The GitHub repository BahayHakobo/Computer_vision_palm_tree contains a labelled image folder "yolo_classification" with 3 categories: black beetle damage, healthy trees, red beetle damage. Examples follow, each with its label.

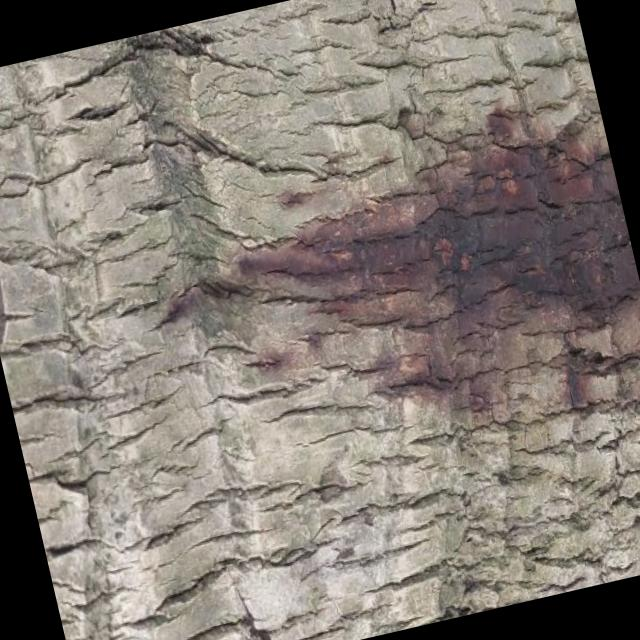
Label: red beetle damage

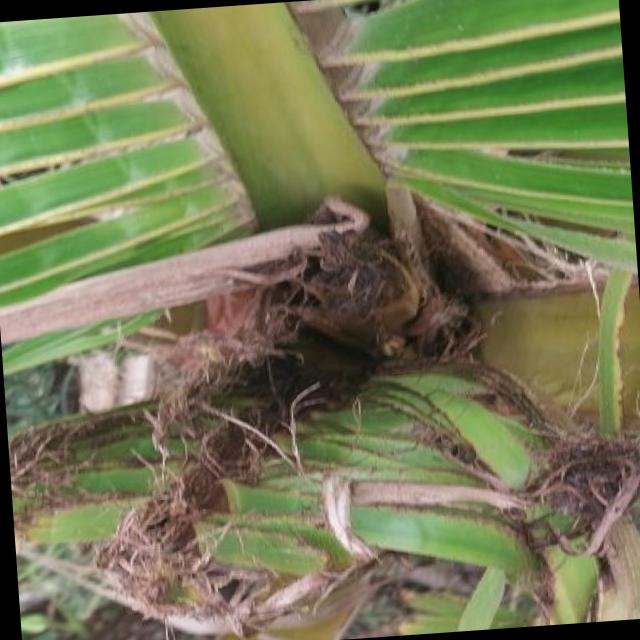
Label: black beetle damage

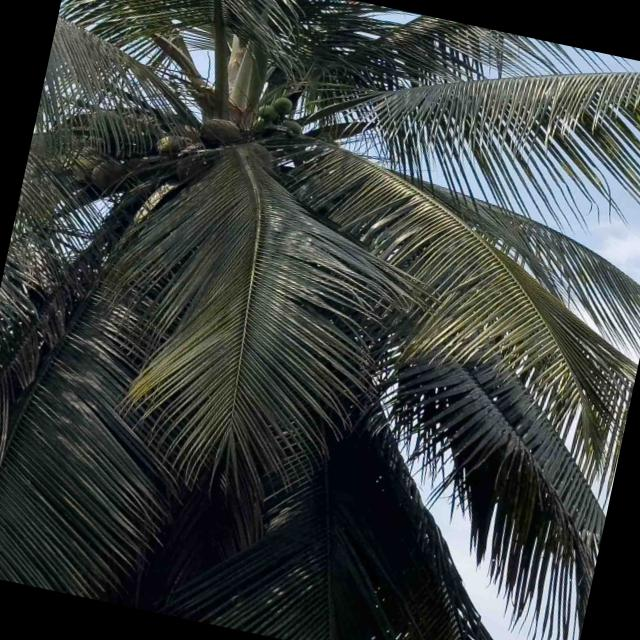
Label: healthy trees

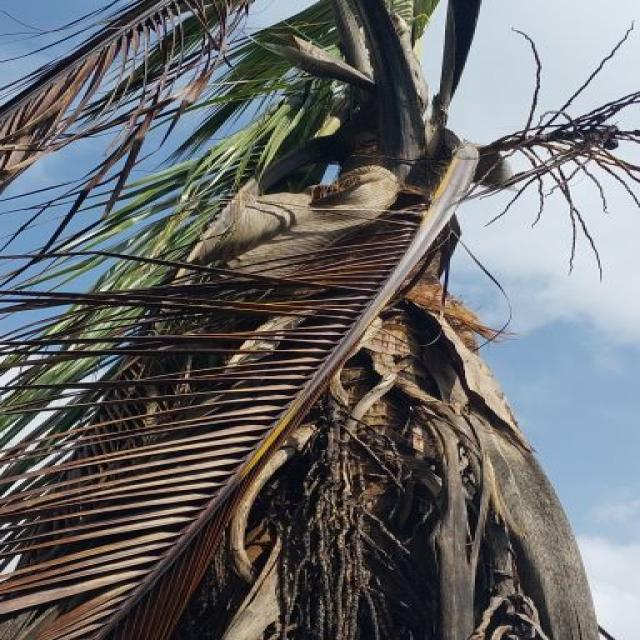
Label: red beetle damage

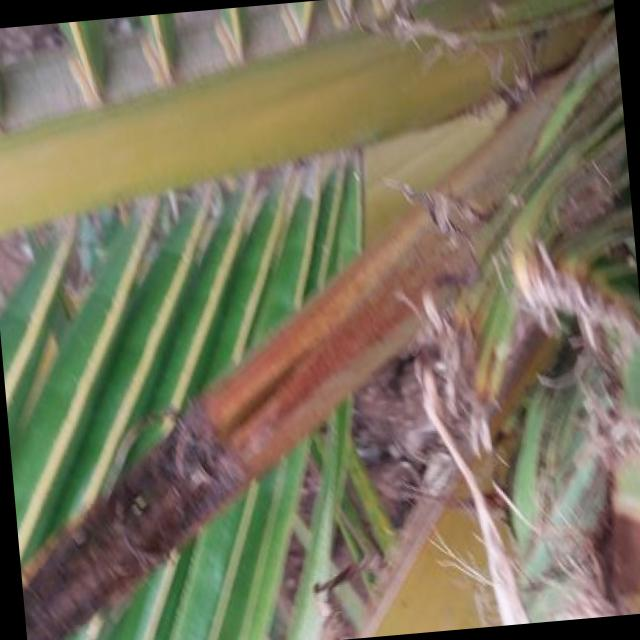
Label: black beetle damage

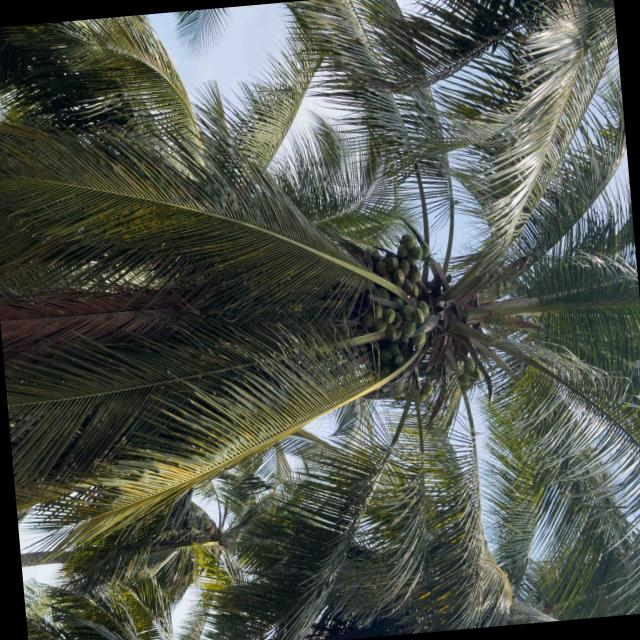
Label: healthy trees
